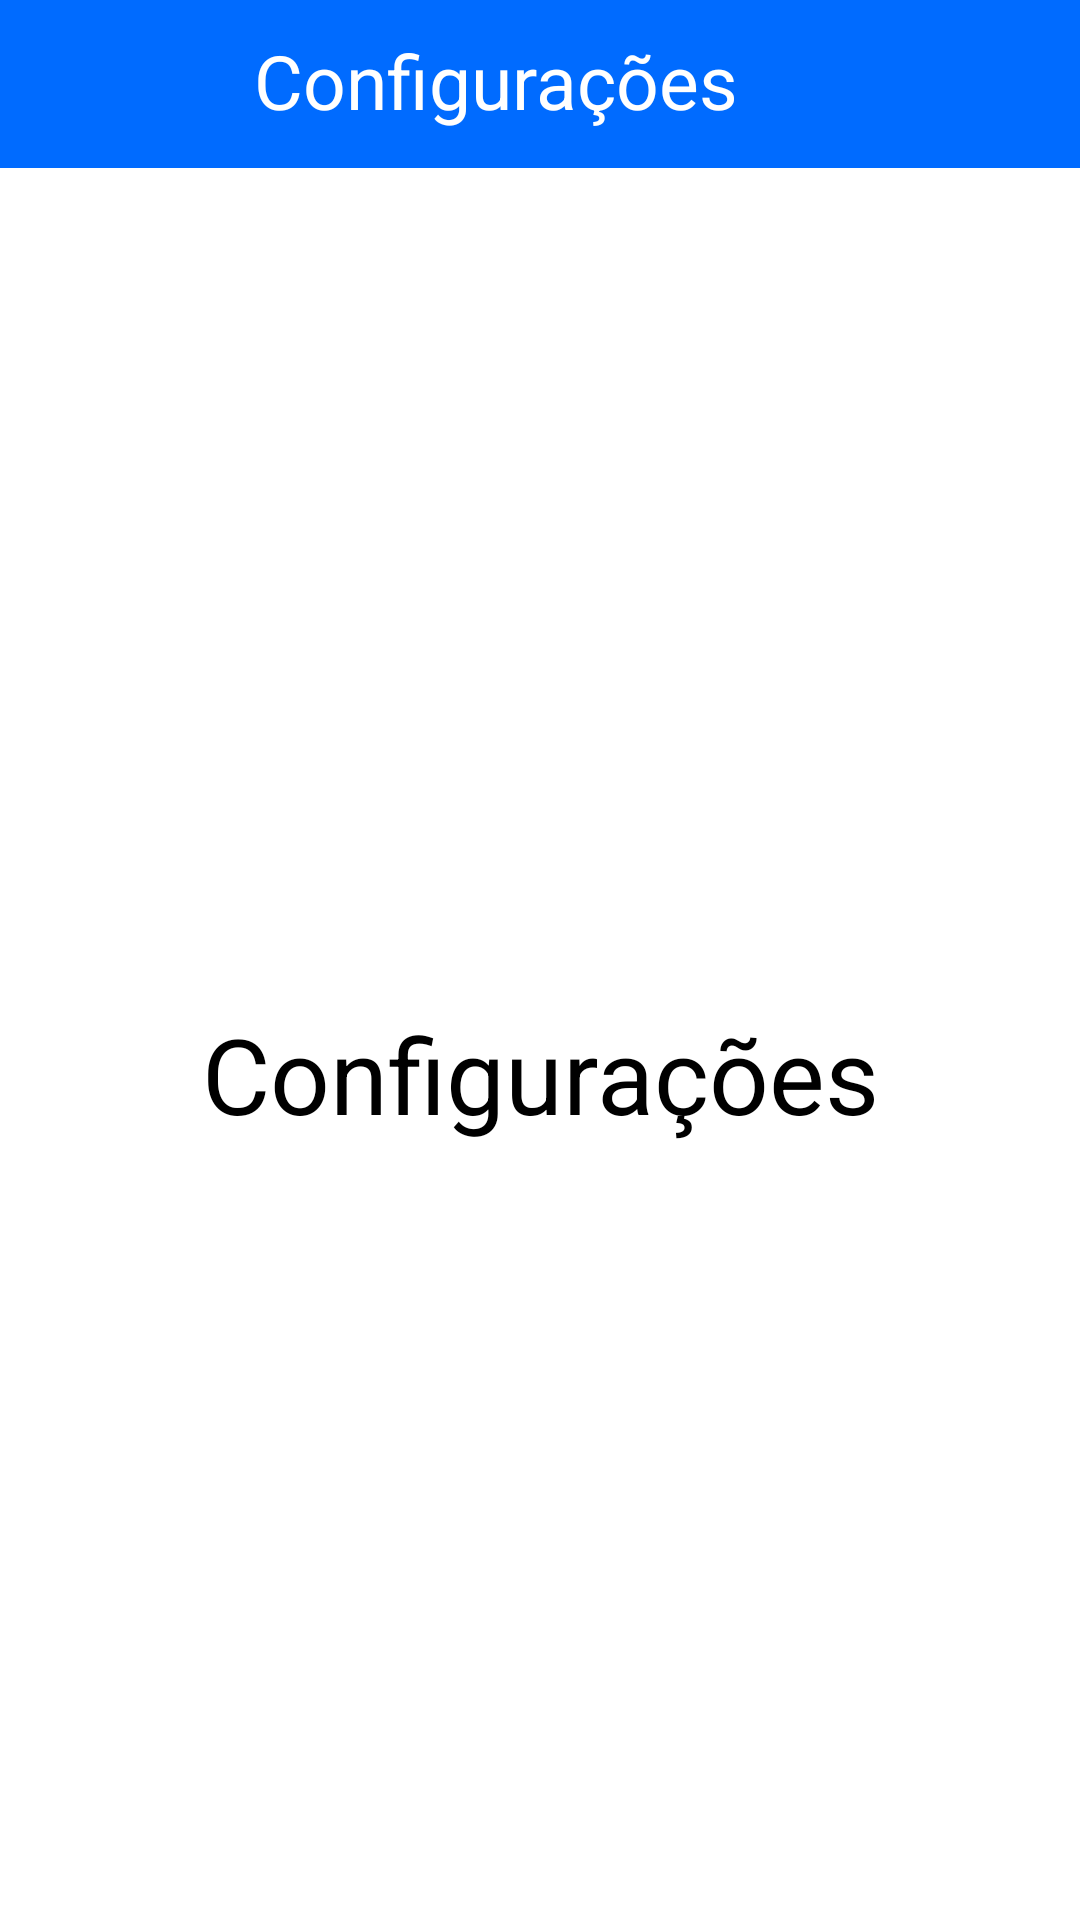

Write the Android layout XML for this screen, with the resource values it uses.
<!-- AndroidManifest.xml: application theme Theme.ChatOne -->
<!-- res/layout/activity_config.xml -->
<RelativeLayout xmlns:android="http://schemas.android.com/apk/res/android"
    xmlns:app="http://schemas.android.com/apk/res-auto"
    xmlns:tools="http://schemas.android.com/tools"
    android:layout_width="match_parent"
    android:layout_height="match_parent"
    tools:context=".user.perfil.view.FaqActivity">

    <androidx.appcompat.widget.Toolbar
        android:id="@+id/toolbar_config"
        android:layout_width="match_parent"
        android:layout_height="wrap_content"
        android:background="@color/blue1"
        app:titleTextColor="@color/white"
        />
    <TextView
        android:id="@+id/text_config"
        android:layout_width="match_parent"
        android:layout_height="wrap_content"
        android:layout_marginTop="10dp"
        android:text="Configurações"
        android:textSize="25sp"
        android:drawableLeft="@drawable/ic_back"
        android:textColor="@color/white"
        android:layout_marginStart="20dp"
        android:layout_marginEnd="50dp"
        android:gravity="center"/>

    <TextView
        android:id="@+id/configuracao"
        android:layout_width="match_parent"
        android:layout_height="wrap_content"
        android:layout_below="@id/text_config"
        android:layout_centerInParent="true"
        android:layout_centerVertical="true"
        android:layout_marginTop="291dp"
        android:text="Configurações"
        android:textAlignment="center"
        android:textColor="@color/black"
        android:textSize="35sp" />


</RelativeLayout>
<!-- resources referenced by this layout -->
<resources>
  <color name="black">#FF000000</color>
  <color name="blue1">#006bff</color>
  <color name="white">#FFFFFFFF</color>
  <style name="Theme.ChatOne" parent="Theme.MaterialComponents.Light.NoActionBar">
          
          <item name="colorPrimary">@color/blue1</item>
          <item name="colorPrimaryVariant">@color/purple_700</item>
          <item name="colorOnPrimary">@color/white</item>
          
          <item name="colorSecondary">@color/teal_200</item>
          <item name="colorSecondaryVariant">@color/teal_700</item>
          <item name="colorOnSecondary">@color/black</item>
          
          <item name="android:statusBarColor" tools:targetApi="l">?attr/colorPrimaryVariant</item>
          
      </style>
  <color name="purple_700">#FF3700B3</color>
  <color name="teal_200">#FF03DAC5</color>
  <color name="teal_700">#FF018786</color>
</resources>
